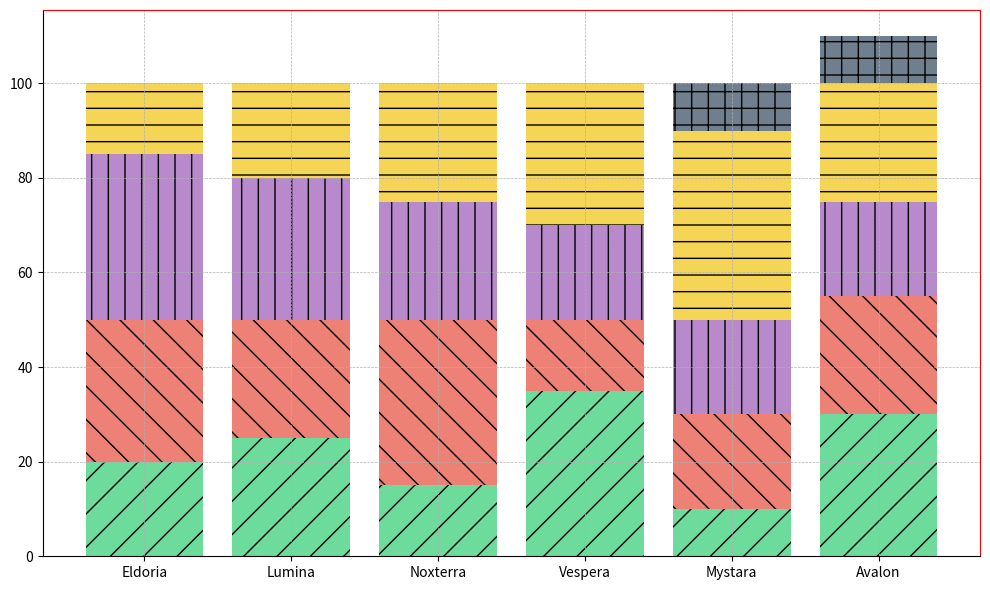

Recreate this plot in Python.
import numpy as np
import matplotlib.pyplot as plt

islands = ['Avalon', 'Eldoria', 'Lumina', 'Noxterra', 'Vespera', 'Mystara']
elements = ['Mana', 'Ether', 'Elixir', 'Aura', 'Stardust']

percentage_data = np.array([
    [30, 25, 20, 25, 10],  # Avalon
    [20, 30, 35, 15, 0],   # Eldoria
    [25, 25, 30, 20, 0],   # Lumina
    [15, 35, 25, 25, 0],   # Noxterra
    [35, 15, 20, 30, 0],   # Vespera
    [10, 20, 20, 40, 10]   # Mystara
])

total_abundance = percentage_data.sum(axis=1)
sorted_indices = np.argsort(total_abundance)
sorted_islands = [islands[i] for i in sorted_indices]
sorted_data = percentage_data[sorted_indices]

fig, ax = plt.subplots(figsize=(10, 6))

colors = ['#2ecc71', '#e74c3c', '#9b59b6', '#f1c40f', '#34495e']
hatches = ['/', '\\', '|', '-', '+']

bottom = np.zeros(len(islands))
for i in range(len(elements)):
    ax.bar(
        sorted_islands, sorted_data[:, i], bottom=bottom, 
        color=colors[i], hatch=hatches[i], alpha=0.7
    )
    bottom += sorted_data[:, i]

ax.grid(True, linestyle='--', linewidth=0.5)
ax.spines['top'].set_color('red')
ax.spines['right'].set_color('red')

plt.tight_layout()
plt.show()
